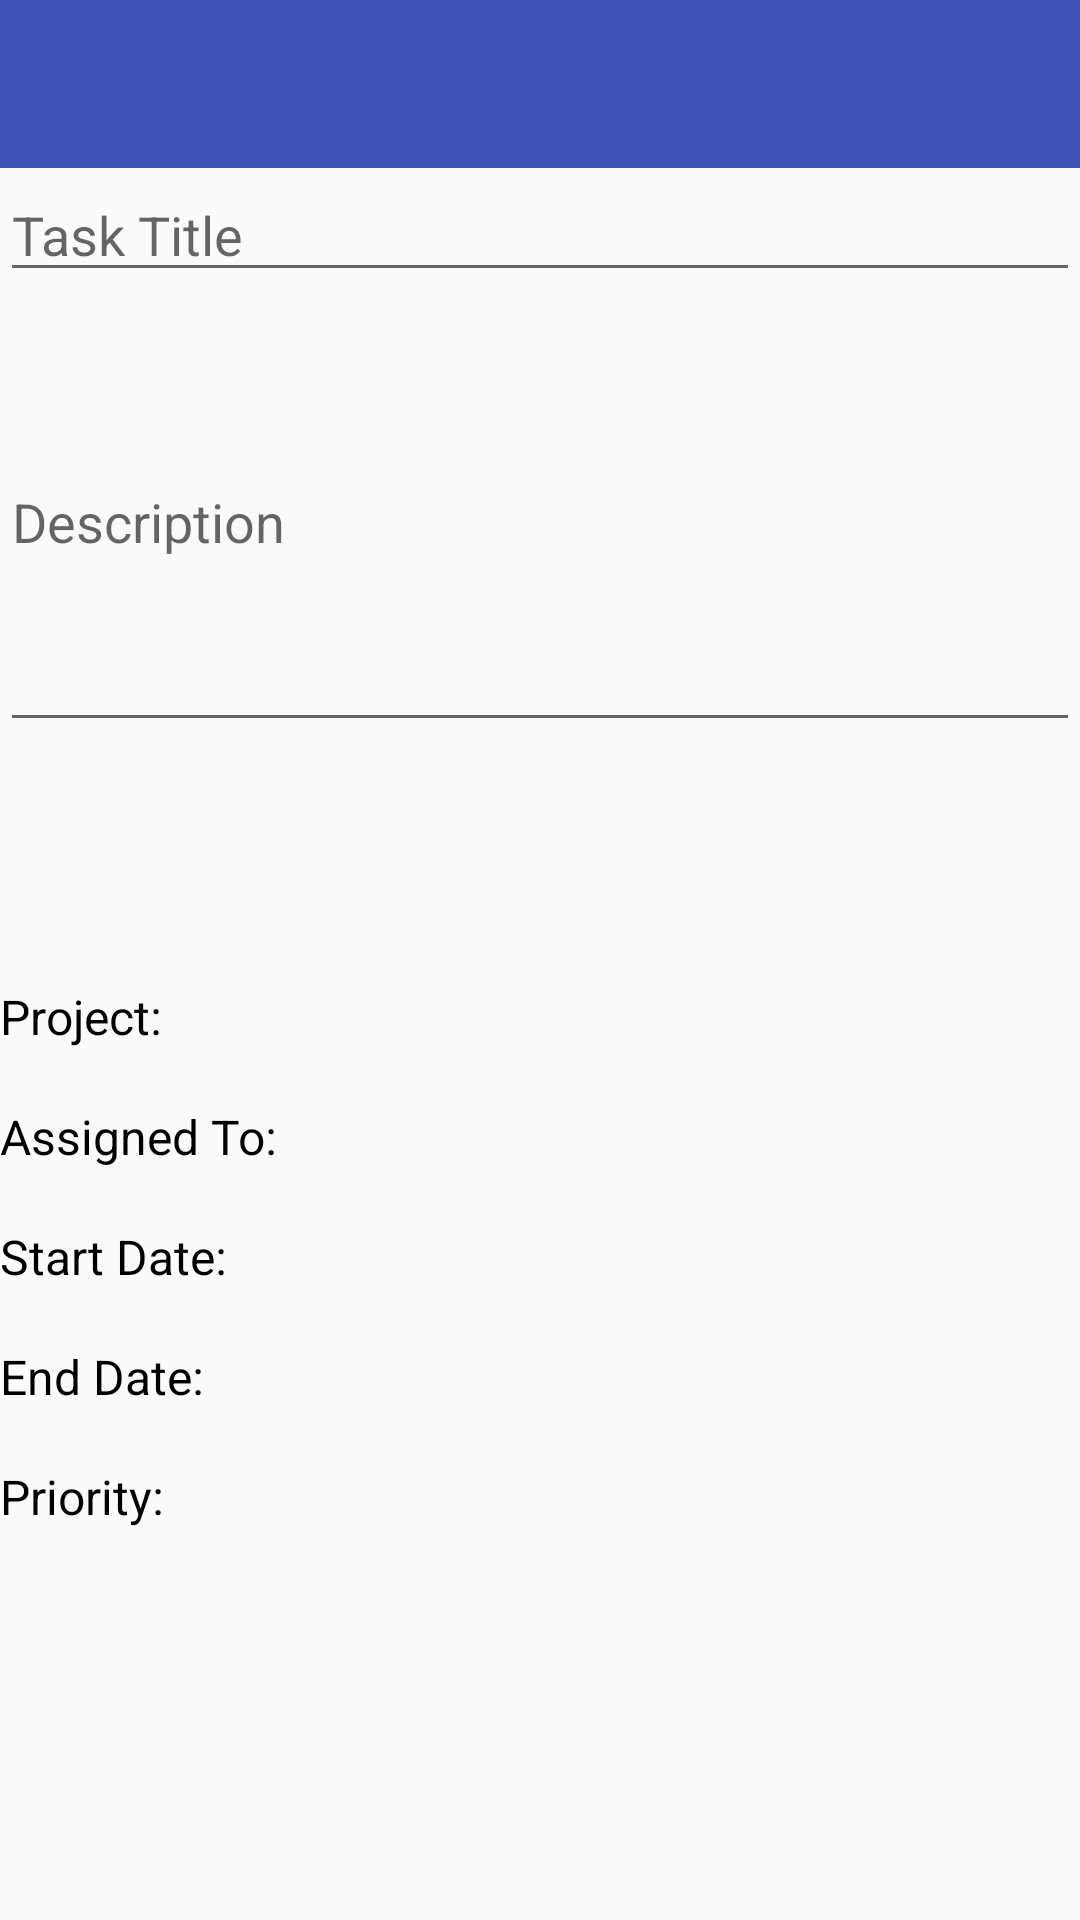

Android layout source for this screen:
<!-- AndroidManifest.xml: application theme AppTheme -->
<!-- res/layout/activity_task_create.xml -->
<?xml version="1.0" encoding="utf-8"?>
<RelativeLayout xmlns:android="http://schemas.android.com/apk/res/android"
    xmlns:app="http://schemas.android.com/apk/res-auto"
    xmlns:tools="http://schemas.android.com/tools"
    android:layout_width="match_parent"
    android:layout_height="match_parent"
    tools:context="com.projectcourse2.group11.smallbusinessmanager.TaskCreateActivity">

    <android.support.design.widget.AppBarLayout
        android:layout_width="match_parent"
        android:layout_height="wrap_content"
        android:theme="@style/AppTheme.AppBarOverlay"
        android:id="@+id/appBarLayout">

        <android.support.v7.widget.Toolbar
            android:id="@+id/toolbar"
            android:layout_width="match_parent"
            android:layout_height="?attr/actionBarSize"
            android:background="?attr/colorPrimary"
            app:popupTheme="@style/AppTheme.PopupOverlay" />

    </android.support.design.widget.AppBarLayout>


    <RelativeLayout
        android:layout_width="match_parent"
        android:layout_height="495dp"
        android:layout_alignParentBottom="true"
        android:layout_alignParentStart="true"
        android:layout_below="@+id/appBarLayout">

        <EditText
            android:id="@+id/etTaskTitle"
            android:layout_width="match_parent"
            android:layout_height="wrap_content"
            android:hint="Task Title" />

        <EditText
            android:id="@+id/etTaskDescription"
            android:layout_width="match_parent"
            android:layout_height="150dp"
            android:layout_alignParentStart="true"
            android:layout_below="@+id/etTaskTitle"
            android:ems="10"
            android:hint="Description"
            android:inputType="textMultiLine" />

        <TextView
            android:id="@+id/tvProject"
            android:layout_width="match_parent"
            android:layout_height="40dp"
            android:layout_alignParentEnd="true"
            android:layout_alignParentStart="true"
            android:layout_centerVertical="true"
            android:text="Project:"
            android:textColor="@android:color/black"
            android:textSize="16sp" />

        <TextView
            android:id="@+id/tvAssignedTo"
            android:layout_width="match_parent"
            android:layout_height="40dp"
            android:layout_alignParentEnd="true"
            android:layout_alignParentStart="true"
            android:layout_below="@+id/tvProject"
            android:text="Assigned To:"
            android:textColor="@android:color/black"
            android:textSize="16sp" />

        <TextView
            android:id="@+id/tvStartDate"
            android:layout_width="match_parent"
            android:layout_height="40dp"
            android:layout_alignParentStart="true"
            android:layout_below="@+id/tvAssignedTo"
            android:text="Start Date:"
            android:textColor="@android:color/black"
            android:textSize="16sp" />

        <TextView
            android:id="@+id/tvEndDate"
            android:layout_width="match_parent"
            android:layout_height="40dp"
            android:text="End Date:"
            android:textColor="@android:color/black"
            android:textSize="16sp"
            android:layout_below="@+id/tvStartDate"
            android:layout_alignParentStart="true" />

        <TextView
            android:id="@+id/tvPriority"
            android:layout_width="match_parent"
            android:layout_height="40dp"
            android:text="Priority:"
            android:textColor="@android:color/black"
            android:textSize="16sp"
            android:layout_below="@+id/tvEndDate"
            android:layout_alignParentStart="true" />

    </RelativeLayout>

</RelativeLayout>
<!-- resources referenced by this layout -->
<resources>
  <style name="AppTheme.AppBarOverlay" parent="ThemeOverlay.AppCompat.Dark.ActionBar" />
  <style name="AppTheme.PopupOverlay" parent="ThemeOverlay.AppCompat.Light" />
  <style name="AppTheme" parent="Theme.AppCompat.Light.DarkActionBar">
          
          <item name="colorPrimary">@color/colorPrimary</item>
          <item name="colorPrimaryDark">@color/colorPrimaryDark</item>
          <item name="colorAccent">@color/colorAccent</item>
      </style>
  <color name="colorPrimary">#3f51b5</color>
  <color name="colorPrimaryDark">#303f9f</color>
  <color name="colorAccent">#FF4081</color>
</resources>
